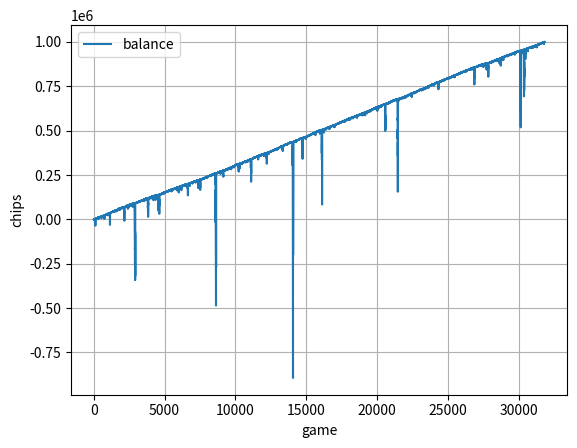

Generate this figure with matplotlib:
# -*- coding: utf-8 -*-

import random
import copy
import matplotlib.pyplot as plt

def test_1():
    assert main() == 0

def main():
    # parameter
    EPOCH_NUM = 10000
    MANGNIFICATION = 2 # ゲームの倍率

    # const
    INITIAL_BET_ARRAY = [100]

    # balance
    BALANCE = 0

    # result
    gameNum = 0
    maxBet = 0
    minBalance = 0
    balanceRecordArray = []

    for game in range(EPOCH_NUM):
        print("● " + str(game + 1) + "エポック目 スタート")
        betArray = copy.copy(INITIAL_BET_ARRAY)
        while True:
            gameNum += 1
            bet = betArray[0] if len(betArray) == 1 else betArray[0] + betArray[-1]
            if bet > maxBet:
                maxBet = bet
            BALANCE -= bet

            # 勝負開始
            gameResult = random.randrange(MANGNIFICATION)
            if gameResult == 0: # win
                BALANCE += bet * MANGNIFICATION
                betArray = betArray[1:-1]
                print("  ◯ 勝ち +" + str(bet * MANGNIFICATION) + " | 収支: " + str(BALANCE))

            else: # lose
                if BALANCE < minBalance:
                    minBalance = BALANCE
                betArray.append(bet)
                print("  x 負け -" + str(bet) + " | 収支: " + str(BALANCE))

            # 記録
            balanceRecordArray.append(BALANCE)

            # エポック終了判定
            if not betArray:
                print("----- エポック終了 -----")
                break

    print("*************************************")
    print("- エポック数: " + str(EPOCH_NUM))
    print("- 合計ゲーム数: " + str(gameNum))
    print("- 最終収支: " + "{:,}".format(BALANCE))
    print("- 最低収支: " + "{:,}".format(minBalance))
    print("- 最大ベット: " + "{:,}".format(maxBet))
    print("*************************************")

    plt.plot(range(len(balanceRecordArray)), balanceRecordArray, label="balance")
    plt.grid()
    plt.xlabel("game")
    plt.ylabel("chips")
    plt.legend()
    plt.savefig("result.png")
    return 0

if __name__ == '__main__':
    main()
